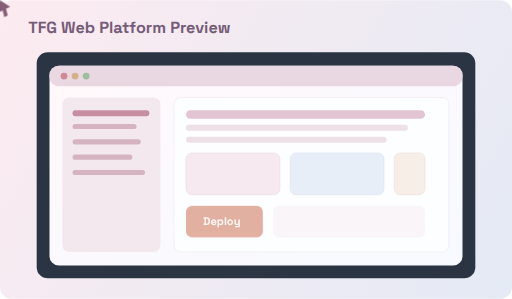
t = 0.00 s
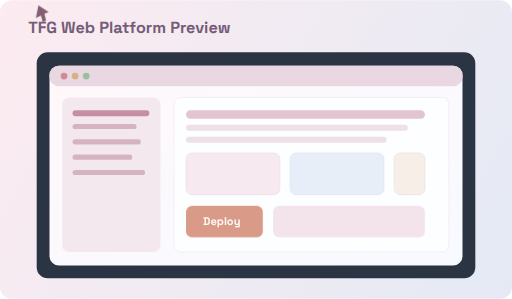
t = 0.51 s
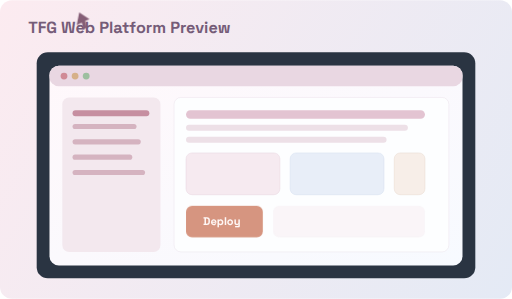
t = 1.19 s
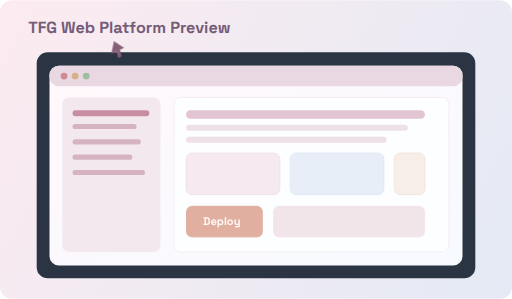
t = 1.70 s
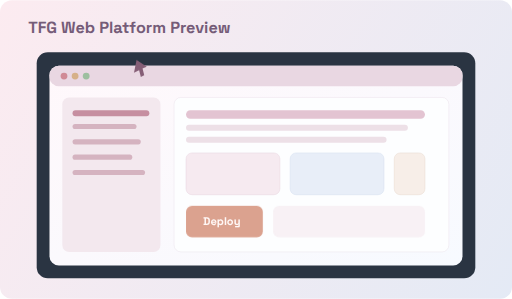
t = 2.21 s
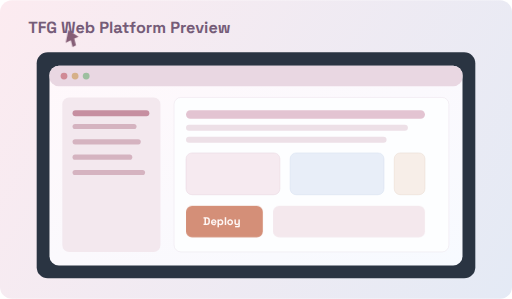
t = 2.81 s

The animated SVG that drew these frames (rendered in a browser with its animation timeline set to each time). Animation: 3 CSS @keyframes rules; one cycle of 3.40 s, repeats indefinitely.

<svg width="1200" height="700" viewBox="0 0 1200 700" fill="none" xmlns="http://www.w3.org/2000/svg">
  <defs>
    <linearGradient id="bg" x1="0" y1="0" x2="1200" y2="700" gradientUnits="userSpaceOnUse">
      <stop stop-color="#FCEBF0"/>
      <stop offset="1" stop-color="#E4EAF5"/>
    </linearGradient>
    <linearGradient id="panel" x1="0" y1="0" x2="1" y2="1">
      <stop stop-color="#FFF8FB"/>
      <stop offset="1" stop-color="#F7FAFF"/>
    </linearGradient>
  </defs>

  <style>
    .pulse {
      animation: pulse 1.8s ease-in-out infinite;
      transform-origin: center;
    }
    .blink {
      animation: blink 1.2s ease-in-out infinite;
    }
    .cursor {
      animation: move 3.4s ease-in-out infinite;
    }
    @keyframes pulse {
      0%, 100% { opacity: 0.7; }
      50% { opacity: 1; }
    }
    @keyframes blink {
      0%, 100% { opacity: 0.35; }
      50% { opacity: 1; }
    }
    @keyframes move {
      0% { transform: translate(0px, 0px); }
      30% { transform: translate(180px, 24px); }
      65% { transform: translate(320px, 140px); }
      100% { transform: translate(0px, 0px); }
    }
  </style>

  <rect width="1200" height="700" rx="28" fill="url(#bg)"/>
  <text x="66" y="78" fill="#755C78" font-family="Space Grotesk, Inter, sans-serif" font-size="38" font-weight="700">TFG Web Platform Preview</text>

  <rect x="86" y="122" width="1028" height="530" rx="26" fill="#2A3442"/>
  <rect x="116" y="154" width="968" height="468" rx="22" fill="url(#panel)"/>
  <rect x="116" y="154" width="968" height="48" rx="22" fill="#E9D7E2"/>
  <circle cx="150" cy="178" r="8" fill="#D08A95"/>
  <circle cx="176" cy="178" r="8" fill="#D6B088"/>
  <circle cx="202" cy="178" r="8" fill="#9DBF9F"/>

  <rect x="146" y="228" width="230" height="362" rx="16" fill="#F3E8EE"/>
  <rect x="408" y="228" width="644" height="362" rx="16" fill="#FDFEFF" stroke="#E7DDE7"/>

  <rect x="170" y="258" width="180" height="14" rx="7" fill="#C68EA0"/>
  <rect x="170" y="290" width="150" height="12" rx="6" fill="#D5B3C0"/>
  <rect x="170" y="326" width="160" height="12" rx="6" fill="#D5B3C0"/>
  <rect x="170" y="362" width="140" height="12" rx="6" fill="#D5B3C0"/>
  <rect x="170" y="398" width="170" height="12" rx="6" fill="#D5B3C0"/>

  <rect x="436" y="258" width="560" height="20" rx="10" fill="#E3C4D2"/>
  <rect x="436" y="292" width="520" height="14" rx="7" fill="#EDE0E7"/>
  <rect x="436" y="320" width="470" height="14" rx="7" fill="#EDE0E7"/>

  <rect x="436" y="358" width="220" height="98" rx="14" fill="#F6EAF0" stroke="#E6D0DB"/>
  <rect x="680" y="358" width="220" height="98" rx="14" fill="#E8EEF8" stroke="#D0DBEE"/>
  <rect x="924" y="358" width="72" height="98" rx="14" fill="#F7EEE8" stroke="#E6D4C8"/>

  <rect class="pulse" x="436" y="482" width="180" height="74" rx="14" fill="#D48E77"/>
  <text x="476" y="527" fill="#FFF8F6" font-family="Space Grotesk, Inter, sans-serif" font-size="26" font-weight="700">Deploy</text>
  <rect class="blink" x="640" y="482" width="356" height="74" rx="14" fill="#F2E4EA"/>

  <g class="cursor" transform="translate(520 368)">
    <path d="M0 0L24 16L14 20L18 36L10 40L6 24L-6 30L0 0Z" fill="#855E76"/>
  </g>
</svg>
